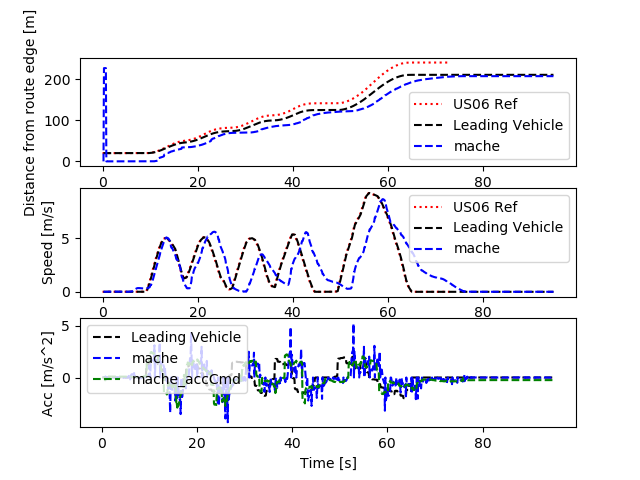

The data file committed next to this chart (first rows):
Realtime [sec], Sim Time [sec], Sim Time from MPC [sec], MPC runtime, v0_dist [m], v0_lane [-], v0_spd [m/s], v0_acc [m/s2], v1_dist [m], v1_lane [-], v1_spd [m/s], v1_acc [m/s2], v1_accCmd [m/s2]
0.0, 0.0, 0.0, 0.0, 0.0, 0.0, 0.0, 0.0, 0.0, 0.0, 0.0, 0.0, 0.0
0.0, 0.0, 0.0, 0.0, 0.0, 0.0, 0.0, 0.0, 0.0, 0.0, 0.0, 0.0, 0.0
0.0, 0.0, 0.0, 0.0, 0.0, 0.0, 0.0, 0.0, 0.0, 0.0, 0.0, 0.0, 0.0
0.0, 0.2, 0.0, 0.008354, 20.0, 0.0, 0.0, 0.0, 0.0, 0.0, 0.0, 0.0, 0.0
0.1187, 0.3, 0.0, 0.01216, 20.0, 0.0, 0.0, 0.0, 226.6, 0.0, 0.0, 0.0, 0.0
0.1325, 0.4, 0.0, 0.01301, 20.0, 0.0, 0.0, 0.0, 226.6, 0.0, 0.0, 0.0, 0.0
0.2192, 0.5, 0.0, 0.01432, 20.0, 0.0, 0.0, 0.0, 226.6, 0.0, 0.0, 0.0, 0.0
0.3204, 0.6, 0.0, 0.01325, 20.0, 0.0, 0.0, 0.0, 226.6, 0.0, 0.0, 0.0, 0.0
0.4199, 0.7, 0.6, 0.01218, 20.0, 0.0, 0.0, 0.0, 226.6, 0.0, 0.0, 0.0, -0.2596
0.5185, 0.8, 0.6, 0.008495, 20.0, 0.0, 0.0, 0.0, 0.0, 0.0, 0.009627, 0.09627, -0.2599
0.6148, 0.9, 0.8, 0.009292, 20.0, 0.0, 0.0, 0.0, 0.0, 0.0, 0.009916, 0.002892, 0.09289
0.7162, 1.0, 0.8, 0.0089, 20.0, 0.0, 0.0, 0.0, 0.0, 0.0, 0.01095, 0.01031, 0.09278
0.8152, 1.1, 1.0, 0.008813, 20.0, 0.0, 0.0, 0.0, 0.0, 0.0, 0.01078, -0.001673, 0.09328
0.9151, 1.2, 1.1, 0.008267, 20.0, 0.0, 0.0, 0.0, 0.0, 0.0, 0.01089, 0.001133, 0.09246
1.114, 1.3, 1.1, 0.007583, 20.0, 0.0, 0.0, 0.0, 0.0, 0.0, 0.01305, 0.02157, 0.09246
1.126, 1.4, 1.1, 0.008684, 20.0, 0.0, 0.0, 0.0, 0.0, 0.0, 0.01305, 0.0, 0.09321
1.215, 1.5, 1.4, 0.008872, 20.0, 0.0, 0.0, 0.0, 0.0, 0.0, 0.01276, -0.002915, 0.09249
1.313, 1.6, 1.4, 0.008071, 20.0, 0.0, 0.0, 0.0, 0.0, 0.0, 0.01287, 0.00115, 0.09343
1.414, 1.7, 1.6, 0.008826, 20.0, 0.0, 0.0, 0.0, 0.0, 0.0, 0.01376, 0.00887, 0.09311
1.515, 1.8, 1.6, 0.008634, 20.0, 0.0, 0.0, 0.0, 0.0, 0.0, 0.01387, 0.001049, 0.09212
1.615, 1.9, 1.8, 0.00821, 20.0, 0.0, 0.0, 0.0, 0.0, 0.0, 0.01577, 0.01907, 0.09265
1.716, 2.0, 1.8, 0.008341, 20.0, 0.0, 0.0, 0.0, 0.0, 0.0, 0.01459, -0.01179, 0.09263
1.813, 2.1, 2.0, 0.008371, 20.0, 0.0, 0.0, 0.0, 0.0, 0.0, 0.01455, -0.0004852, 0.092
1.915, 2.2, 2.0, 0.008755, 20.0, 0.0, 0.0, 0.0, 0.0, 0.0, 0.01586, 0.01318, 0.09275
2.015, 2.3, 2.2, 0.008391, 20.0, 0.0, 0.0, 0.0, 0.0, 0.0, 0.01507, -0.007975, 0.09184
2.215, 2.4, 2.2, 0.005733, 20.0, 0.0, 0.0, 0.0, 0.0, 0.0, 0.01723, 0.0216, 0.09184
2.224, 2.5, 2.4, 0.008068, 20.0, 0.0, 0.0, 0.0, 0.0, 0.0, 0.01723, 0.0, 0.09178
2.315, 2.6, 2.4, 0.006865, 20.0, 0.0, 0.0, 0.0, 0.0, 0.0, 0.01668, -0.005472, 0.09268
2.413, 2.7, 2.6, 0.00866, 20.0, 0.0, 0.0, 0.0, 0.0, 0.0, 0.01562, -0.01057, 0.09266
2.515, 2.8, 2.6, 0.008568, 20.0, 0.0, 0.0, 0.0, 0.0, 0.0, 0.01645, 0.008249, 0.09229
2.615, 2.9, 2.8, 0.008568, 20.0, 0.0, 0.0, 0.0, 0.0, 0.0, 0.01755, 0.01099, 0.09161
2.716, 3.0, 2.8, 0.008762, 20.0, 0.0, 0.0, 0.0, 0.0, 0.0, 0.01784, 0.002978, 0.09263
2.814, 3.1, 3.0, 0.008472, 20.0, 0.0, 0.0, 0.0, 0.0, 0.0, 0.01638, -0.01464, 0.09217
2.915, 3.2, 3.0, 0.009635, 20.0, 0.0, 0.0, 0.0, 0.0, 0.0, 0.01788, 0.01498, 0.0917
3.016, 3.3, 3.2, 0.008277, 20.0, 0.0, 0.0, 0.0, 0.0, 0.0, 0.0195, 0.01624, 0.09192
3.115, 3.4, 3.3, 0.007679, 20.0, 0.0, 0.0, 0.0, 0.0, 0.0, 0.01852, -0.009787, 0.09146
3.315, 3.5, 3.3, 0.007113, 20.0, 0.0, 0.0, 0.0, 0.0, 0.0, 0.02016, 0.01635, 0.09146
3.326, 3.6, 3.3, 0.008848, 20.0, 0.0, 0.0, 0.0, 0.0, 0.0, 0.02016, 0.0, 0.09129
3.415, 3.7, 3.6, 0.003314, 20.0, 0.0, 0.0, 0.0, 0.0, 0.0, 0.02017, 0.0001058, 0.09257
3.508, 3.8, 3.6, 0.00336, 20.0, 0.0, 0.0, 0.0, 0.0, 0.0, 0.01774, -0.02432, 0.09227
3.605, 3.9, 3.8, 0.008231, 20.0, 0.0, 0.0, 0.0, 0.0, 0.0, 0.01674, -0.009982, 0.09242
3.715, 4.0, 3.8, 0.00794, 20.0, 0.0, 0.0, 0.0, 0.0, 0.0, 0.0155, -0.01237, 0.09268
3.813, 4.1, 4.0, 0.007202, 20.0, 0.0, 0.0, 0.0, 0.0, 0.0, 0.01389, -0.01615, 0.09334
3.914, 4.2, 4.0, 0.00903, 20.0, 0.0, 0.0, 0.0, 0.0, 0.0, 0.01234, -0.01543, 0.09275
4.015, 4.3, 4.2, 0.009352, 20.0, 0.0, 0.0, 0.0, 0.0, 0.0, 0.011, -0.01344, 0.09389
4.116, 4.4, 4.2, 0.008143, 20.0, 0.0, 0.0, 0.0, 0.0, 0.0, 0.009326, -0.01673, 0.09321
4.213, 4.5, 4.4, 0.007356, 20.0, 0.0, 0.0, 0.0, 0.0, 0.0, 0.008226, -0.01099, 0.09388
4.413, 4.6, 4.4, 0.006827, 20.0, 0.0, 0.0, 0.0, 0.0, 0.0, 0.004716, -0.0351, 0.09388
4.424, 4.7, 4.6, 0.008036, 20.0, 0.0, 0.0, 0.0, 0.0, 0.0, 0.004716, 0.0, 0.09408
4.514, 4.8, 4.6, 0.008673, 20.0, 0.0, 0.0, 0.0, 0.0, 0.0, 0.00505, 0.003333, 0.09336
4.614, 4.9, 4.8, 0.008798, 20.0, 0.0, 0.0, 0.0, 0.0, 0.0, 0.005862, 0.008123, 0.09396
4.715, 5.0, 4.8, 0.007715, 20.0, 0.0, 0.0, 0.0, 0.0, 0.0, 0.00501, -0.008518, 0.09402
4.814, 5.1, 5.0, 0.007026, 20.0, 0.0, 0.0, 0.0, 0.0, 0.0, 0.005256, 0.002463, 0.09412
4.914, 5.2, 5.0, 0.008035, 20.0, 0.0, 0.0, 0.0, 0.0, 0.0, 0.005216, -0.0003984, 0.09359
5.014, 5.3, 5.2, 0.008907, 20.0, 0.0, 0.0, 0.0, 0.0, 0.0, 0.005671, 0.004549, 0.0935
5.115, 5.4, 5.2, 0.008133, 20.0, 0.0, 0.0, 0.0, 0.0, 0.0, 0.006095, 0.004239, 0.09511
5.214, 5.5, 5.4, 0.00861, 20.0, 0.0, 0.0, 0.0, 0.0, 0.0, 0.005329, -0.007663, 0.09583
5.315, 5.6, 5.5, 0.008391, 20.0, 0.0, 0.0, 0.0, 0.0, 0.0, 0.01339, 0.0806, 0.08738
5.515, 5.7, 5.5, 0.006393, 20.0, 0.0, 0.0, 0.0, 0.0, 0.0, 0.0289, 0.1551, 0.08738
5.524, 5.8, 5.5, 0.008686, 20.0, 0.0, 0.0, 0.0, 0.0, 0.0, 0.0289, 0.0, 0.08573
... 891 more rows
